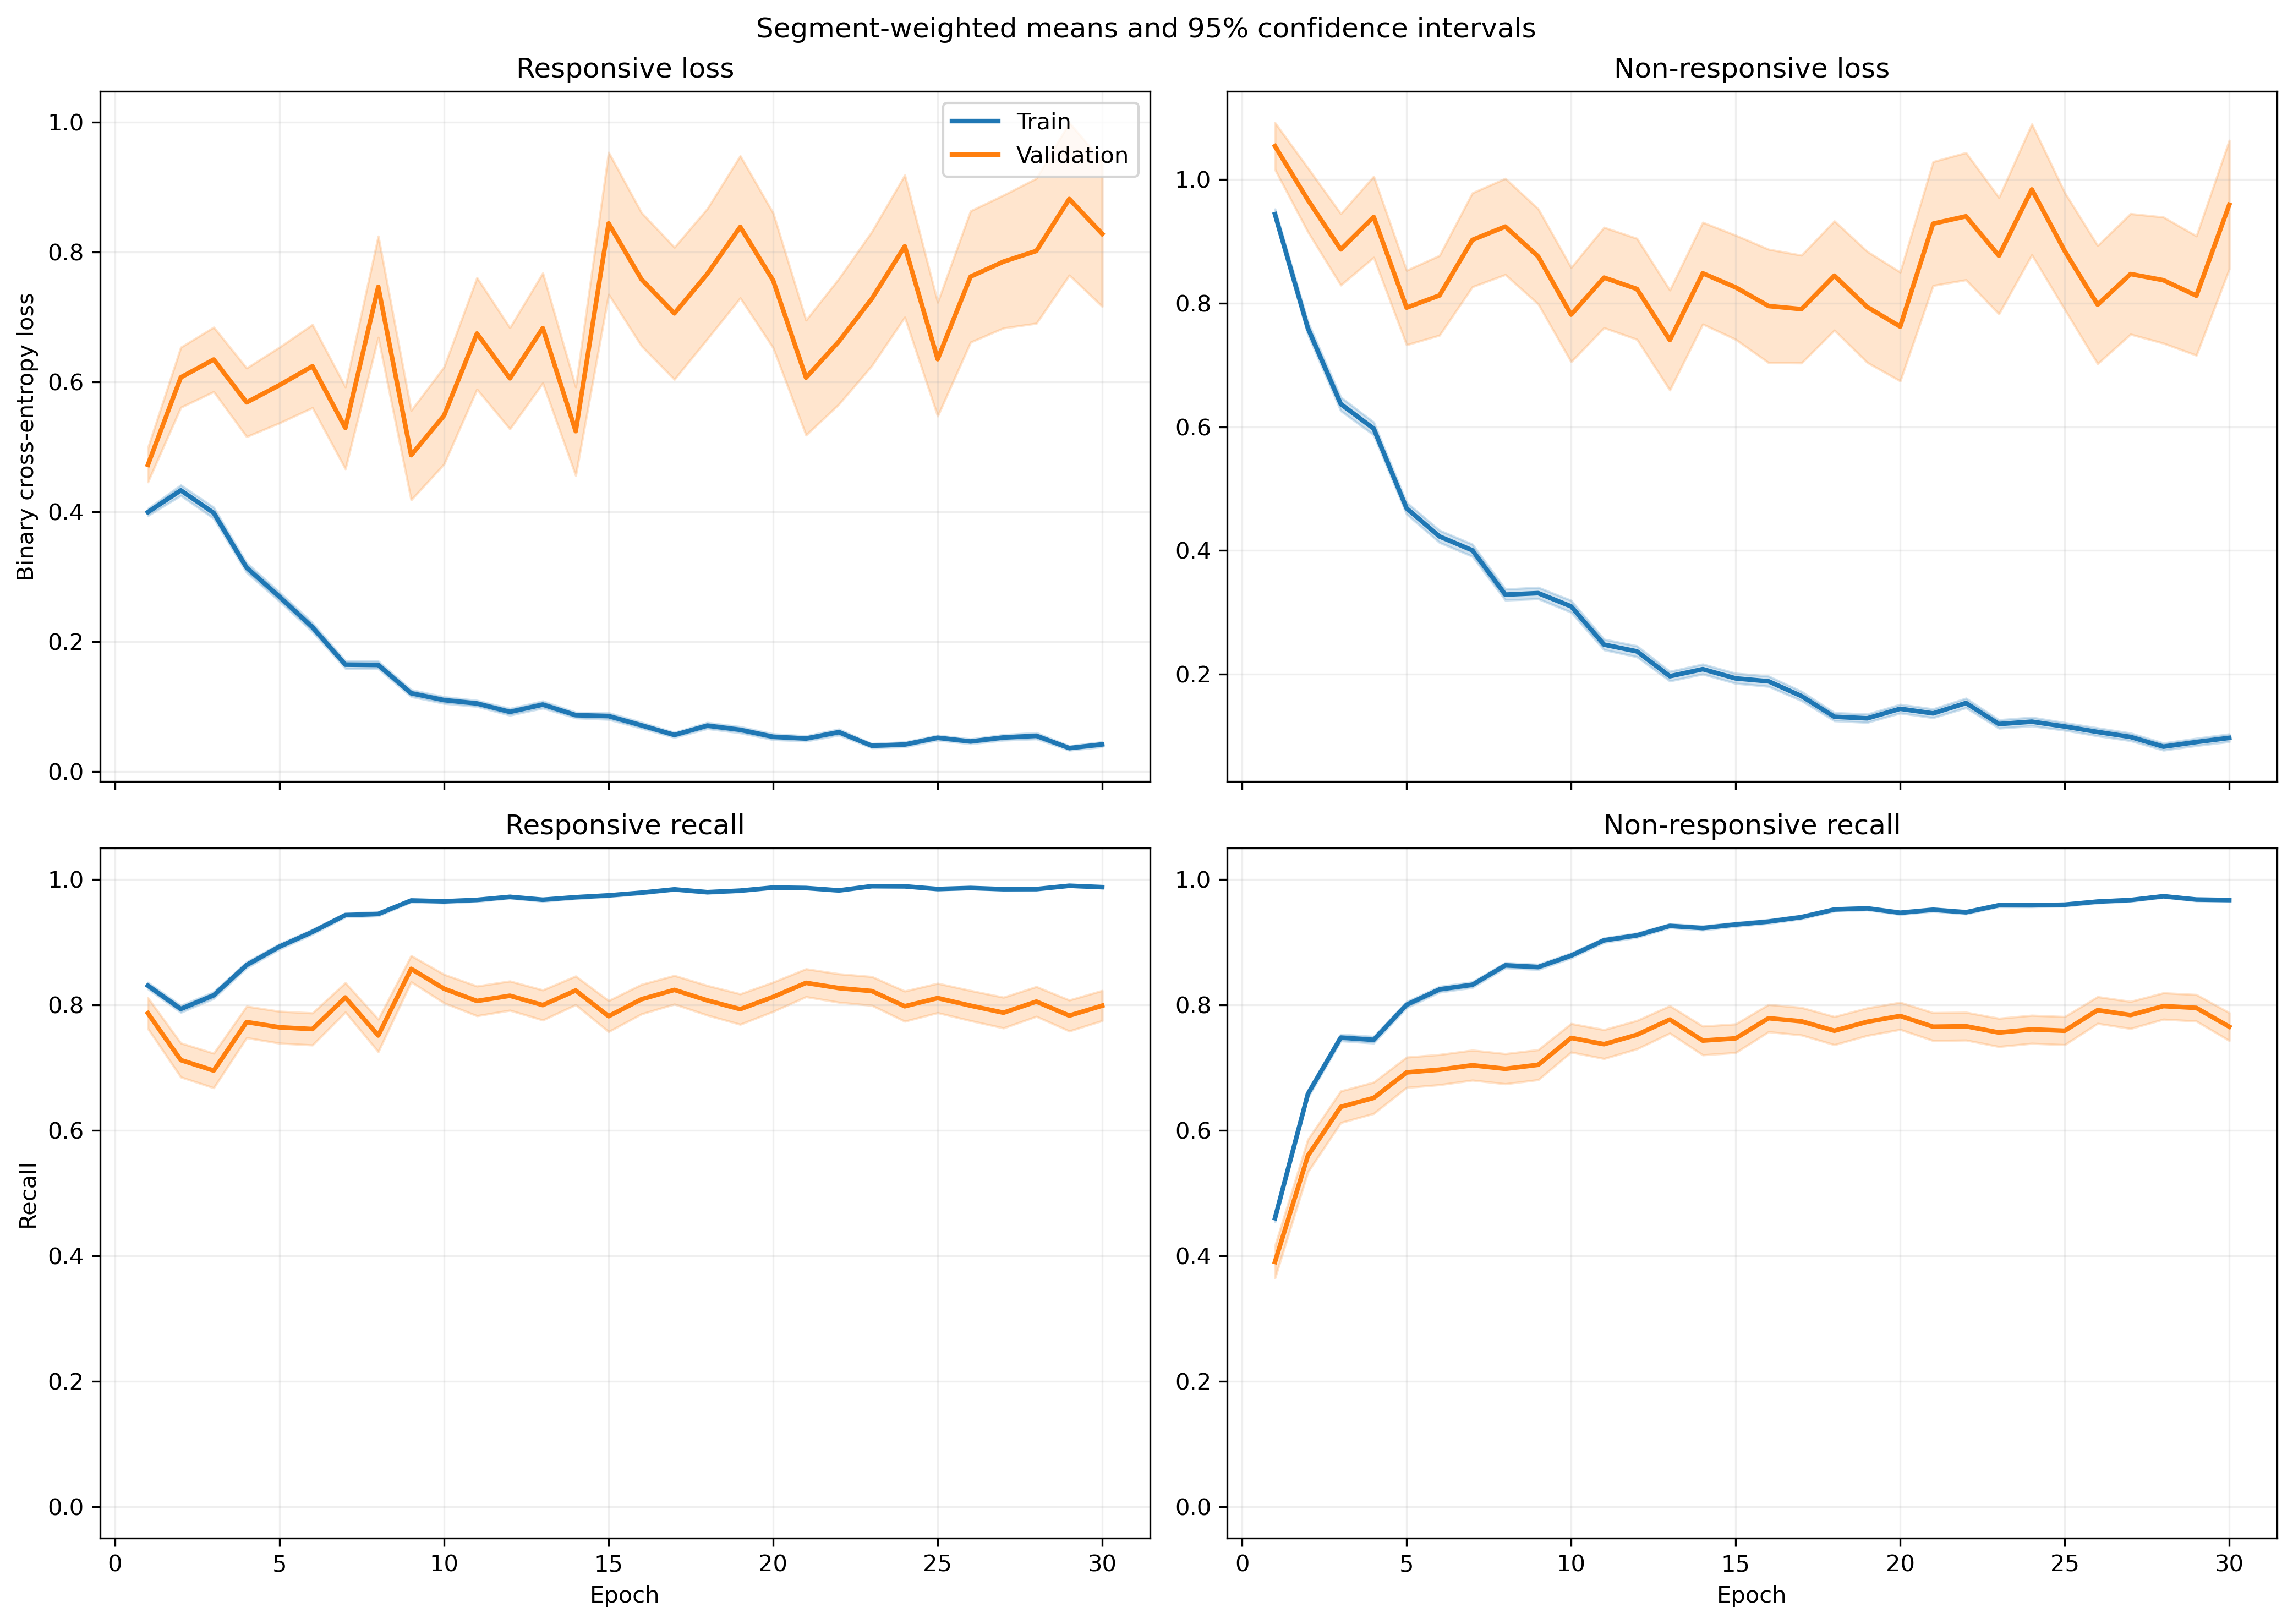

Data behind this chart, as committed beside it:
fold, epoch, split, r_loss, r_loss_count, r_loss_sum, r_loss_sum_sq, r_recall, r_recall_count, r_recall_sum, r_recall_sum_sq, nr_loss, nr_loss_count, nr_loss_sum, nr_loss_sum_sq, nr_recall, nr_recall_count, nr_recall_sum, nr_recall_sum_sq
1, 1, train, 0.3383, 1063, 359.7, 294.3, 0.8485, 1063, 902.0, 902.0, 1.087, 1401, 1522, 2607, 0.4518, 1401, 633.0, 633.0
1, 1, validation, 0.1076, 10, 1.076, 0.1828, 1.0, 10, 10.0, 10.0, , 0, 0.0, 0.0, , 0, 0.0, 0.0
1, 2, train, 0.4455, 1063, 473.5, 555.3, 0.7846, 1063, 834.0, 834.0, 0.7031, 1401, 985, 1538, 0.6859, 1401, 961.0, 961.0
1, 2, validation, 0.1196, 10, 1.196, 0.2278, 1.0, 10, 10.0, 10.0, , 0, 0.0, 0.0, , 0, 0.0, 0.0
1, 3, train, 0.3182, 1063, 338.2, 365.3, 0.8561, 1063, 910.0, 910.0, 0.6265, 1401, 877.7, 1529, 0.7452, 1401, 1044, 1044
1, 3, validation, 0.06762, 10, 0.6762, 0.06221, 1.0, 10, 10.0, 10.0, , 0, 0.0, 0.0, , 0, 0.0, 0.0
1, 4, train, 0.2638, 1063, 280.4, 377.1, 0.8833, 1063, 939.0, 939.0, 0.599, 1401, 839.2, 1812, 0.7652, 1401, 1072, 1072
1, 4, validation, 0.03373, 10, 0.3373, 0.01864, 1.0, 10, 10.0, 10.0, , 0, 0.0, 0.0, , 0, 0.0, 0.0
1, 5, train, 0.2471, 1063, 262.7, 426.5, 0.9106, 1063, 968.0, 968.0, 0.4472, 1401, 626.6, 1398, 0.8216, 1401, 1151, 1151
1, 5, validation, 0.02586, 10, 0.2586, 0.01047, 1.0, 10, 10.0, 10.0, , 0, 0.0, 0.0, , 0, 0.0, 0.0
1, 6, train, 0.1971, 1063, 209.6, 273.2, 0.9332, 1063, 992.0, 992.0, 0.4121, 1401, 577.4, 1115, 0.8144, 1401, 1141, 1141
1, 6, validation, 0.03516, 10, 0.3516, 0.03207, 1.0, 10, 10.0, 10.0, , 0, 0.0, 0.0, , 0, 0.0, 0.0
1, 7, train, 0.2101, 1063, 223.3, 355.7, 0.9304, 1063, 989.0, 989.0, 0.2627, 1401, 368.1, 671.7, 0.8929, 1401, 1251, 1251
1, 7, validation, 0.03633, 10, 0.3633, 0.03246, 1.0, 10, 10.0, 10.0, , 0, 0.0, 0.0, , 0, 0.0, 0.0
1, 8, train, 0.1538, 1063, 163.5, 263.7, 0.9511, 1063, 1011, 1011, 0.3016, 1401, 422.6, 852.4, 0.8672, 1401, 1215, 1215
1, 8, validation, 0.03192, 10, 0.3192, 0.03507, 1.0, 10, 10.0, 10.0, , 0, 0.0, 0.0, , 0, 0.0, 0.0
1, 9, train, 0.1367, 1063, 145.3, 272.8, 0.9633, 1063, 1024, 1024, 0.2302, 1401, 322.6, 665.8, 0.9008, 1401, 1262, 1262
1, 9, validation, 0.01616, 10, 0.1616, 0.005546, 1.0, 10, 10.0, 10.0, , 0, 0.0, 0.0, , 0, 0.0, 0.0
1, 10, train, 0.0544, 1063, 57.83, 40.63, 0.9887, 1063, 1051, 1051, 0.3503, 1401, 490.8, 1096, 0.8587, 1401, 1203, 1203
1, 10, validation, 0.009691, 10, 0.09691, 0.001338, 1.0, 10, 10.0, 10.0, , 0, 0.0, 0.0, , 0, 0.0, 0.0
1, 11, train, 0.1164, 1063, 123.7, 193.3, 0.9577, 1063, 1018, 1018, 0.161, 1401, 225.6, 466.3, 0.93, 1401, 1303, 1303
1, 11, validation, 0.01327, 10, 0.1327, 0.008981, 1.0, 10, 10.0, 10.0, , 0, 0.0, 0.0, , 0, 0.0, 0.0
1, 12, train, 0.1073, 1063, 114.1, 226.7, 0.9624, 1063, 1023, 1023, 0.1922, 1401, 269.3, 683.2, 0.9329, 1401, 1307, 1307
1, 12, validation, 0.003914, 10, 0.03914, 0.0002155, 1.0, 10, 10.0, 10.0, , 0, 0.0, 0.0, , 0, 0.0, 0.0
1, 13, train, 0.2412, 1063, 256.4, 640.2, 0.9135, 1063, 971.0, 971.0, 0.181, 1401, 253.6, 659.1, 0.9329, 1401, 1307, 1307
1, 13, validation, 0.01461, 10, 0.1461, 0.006959, 1.0, 10, 10.0, 10.0, , 0, 0.0, 0.0, , 0, 0.0, 0.0
1, 14, train, 0.05263, 1063, 55.95, 41.09, 0.984, 1063, 1046, 1046, 0.1373, 1401, 192.4, 380.5, 0.9536, 1401, 1336, 1336
1, 14, validation, 0.008535, 10, 0.08535, 0.001104, 1.0, 10, 10.0, 10.0, , 0, 0.0, 0.0, , 0, 0.0, 0.0
1, 15, train, 0.05431, 1063, 57.73, 114.9, 0.9878, 1063, 1050, 1050, 0.2058, 1401, 288.3, 788.6, 0.9243, 1401, 1295, 1295
1, 15, validation, 0.003428, 10, 0.03428, 0.0001811, 1.0, 10, 10.0, 10.0, , 0, 0.0, 0.0, , 0, 0.0, 0.0
1, 16, train, 0.09557, 1063, 101.6, 203.1, 0.9633, 1063, 1024, 1024, 0.1899, 1401, 266.1, 666.1, 0.9315, 1401, 1305, 1305
1, 16, validation, 0.01959, 10, 0.1959, 0.01812, 1.0, 10, 10.0, 10.0, , 0, 0.0, 0.0, , 0, 0.0, 0.0
1, 17, train, 0.04883, 1063, 51.9, 60.5, 0.9878, 1063, 1050, 1050, 0.1495, 1401, 209.4, 507.9, 0.9493, 1401, 1330, 1330
1, 17, validation, 0.01087, 10, 0.1087, 0.002386, 1.0, 10, 10.0, 10.0, , 0, 0.0, 0.0, , 0, 0.0, 0.0
1, 18, train, 0.06839, 1063, 72.7, 112.4, 0.9774, 1063, 1039, 1039, 0.09388, 1401, 131.5, 353, 0.975, 1401, 1366, 1366
1, 18, validation, 0.006715, 10, 0.06715, 0.0009845, 1.0, 10, 10.0, 10.0, , 0, 0.0, 0.0, , 0, 0.0, 0.0
1, 19, train, 0.03706, 1063, 39.39, 47.06, 0.9878, 1063, 1050, 1050, 0.1861, 1401, 260.7, 716.3, 0.9379, 1401, 1314, 1314
1, 19, validation, 0.003695, 10, 0.03695, 0.0002169, 1.0, 10, 10.0, 10.0, , 0, 0.0, 0.0, , 0, 0.0, 0.0
1, 20, train, 0.009886, 1063, 10.51, 0.8248, 1.0, 1063, 1063, 1063, 0.2457, 1401, 344.2, 761.3, 0.9008, 1401, 1262, 1262
1, 20, validation, 0.005688, 10, 0.05688, 0.0005789, 1.0, 10, 10.0, 10.0, , 0, 0.0, 0.0, , 0, 0.0, 0.0
1, 21, train, 0.02299, 1063, 24.43, 14.31, 0.9944, 1063, 1057, 1057, 0.1021, 1401, 143, 334.4, 0.9622, 1401, 1348, 1348
1, 21, validation, 0.003235, 10, 0.03235, 0.0001794, 1.0, 10, 10.0, 10.0, , 0, 0.0, 0.0, , 0, 0.0, 0.0
1, 22, train, 0.05866, 1063, 62.35, 82.97, 0.9784, 1063, 1040, 1040, 0.1104, 1401, 154.6, 428.6, 0.9622, 1401, 1348, 1348
1, 22, validation, 0.006776, 10, 0.06776, 0.00295, 1.0, 10, 10.0, 10.0, , 0, 0.0, 0.0, , 0, 0.0, 0.0
1, 23, train, 0.01673, 1063, 17.79, 10.3, 0.9972, 1063, 1060, 1060, 0.1185, 1401, 166.1, 466.2, 0.9586, 1401, 1343, 1343
1, 23, validation, 0.002062, 10, 0.02062, 5.652857362292707e-05, 1.0, 10, 10.0, 10.0, , 0, 0.0, 0.0, , 0, 0.0, 0.0
1, 24, train, 0.02889, 1063, 30.71, 33.49, 0.9897, 1063, 1052, 1052, 0.1309, 1401, 183.4, 486.9, 0.9515, 1401, 1333, 1333
1, 24, validation, 0.001823, 10, 0.01823, 7.215159075713018e-05, 1.0, 10, 10.0, 10.0, , 0, 0.0, 0.0, , 0, 0.0, 0.0
1, 25, train, 0.02595, 1063, 27.59, 9.189, 0.9944, 1063, 1057, 1057, 0.09863, 1401, 138.2, 270.9, 0.9657, 1401, 1353, 1353
1, 25, validation, 0.002518, 10, 0.02518, 8.640112309876713e-05, 1.0, 10, 10.0, 10.0, , 0, 0.0, 0.0, , 0, 0.0, 0.0
1, 26, train, 0.02859, 1063, 30.39, 51.6, 0.9925, 1063, 1055, 1055, 0.1564, 1401, 219.1, 723.2, 0.9486, 1401, 1329, 1329
1, 26, validation, 0.0009508, 10, 0.009508, 1.61286272941652e-05, 1.0, 10, 10.0, 10.0, , 0, 0.0, 0.0, , 0, 0.0, 0.0
1, 27, train, 0.01934, 1063, 20.56, 70.29, 0.9962, 1063, 1059, 1059, 0.09945, 1401, 139.3, 448.9, 0.965, 1401, 1352, 1352
1, 27, validation, 0.0003677, 10, 0.003677, 1.8383120732323732e-06, 1.0, 10, 10.0, 10.0, , 0, 0.0, 0.0, , 0, 0.0, 0.0
1, 28, train, 0.0542, 1063, 57.61, 252.2, 0.9868, 1063, 1049, 1049, 0.1214, 1401, 170.1, 694.6, 0.9657, 1401, 1353, 1353
1, 28, validation, 0.00051, 10, 0.0051, 5.087382305646315e-06, 1.0, 10, 10.0, 10.0, , 0, 0.0, 0.0, , 0, 0.0, 0.0
1, 29, train, 0.04682, 1063, 49.77, 121.8, 0.9868, 1063, 1049, 1049, 0.1119, 1401, 156.8, 457.3, 0.9565, 1401, 1340, 1340
1, 29, validation, 0.001139, 10, 0.01139, 3.2877143667064956e-05, 1.0, 10, 10.0, 10.0, , 0, 0.0, 0.0, , 0, 0.0, 0.0
1, 30, train, 0.06176, 1063, 65.65, 82.68, 0.9765, 1063, 1038, 1038, 0.07436, 1401, 104.2, 267.8, 0.9757, 1401, 1367, 1367
1, 30, validation, 0.002082, 10, 0.02082, 9.512005181022687e-05, 1.0, 10, 10.0, 10.0, , 0, 0.0, 0.0, , 0, 0.0, 0.0
... 1,140 more rows
